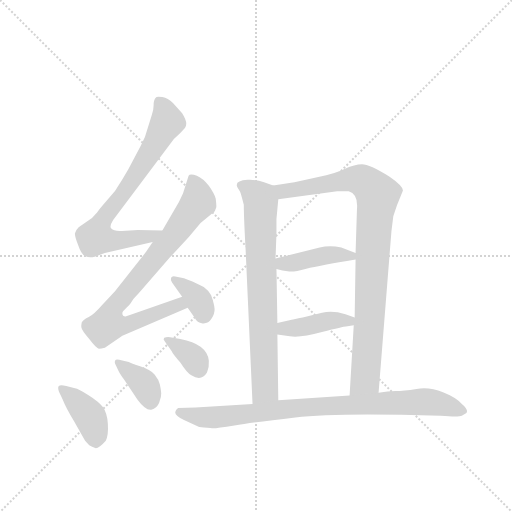
t = 0.00 s
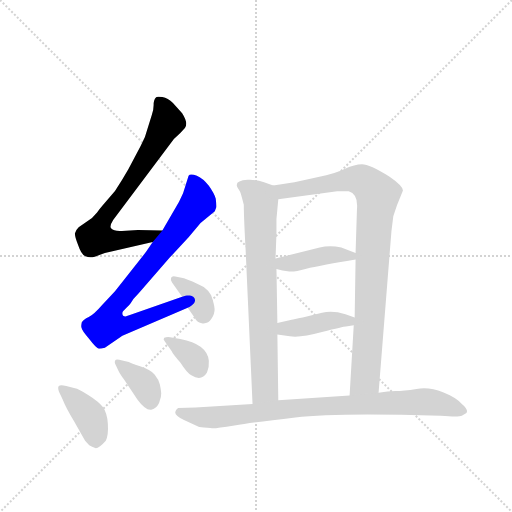
t = 1.60 s
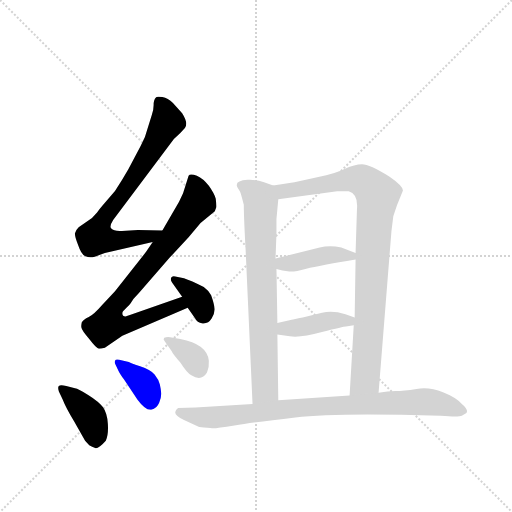
t = 3.20 s
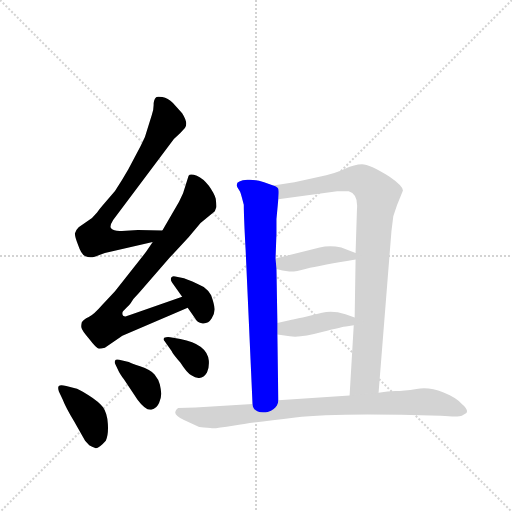
t = 4.81 s
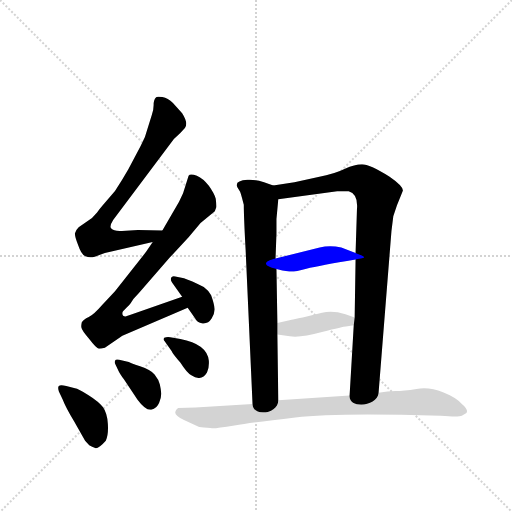
t = 6.41 s
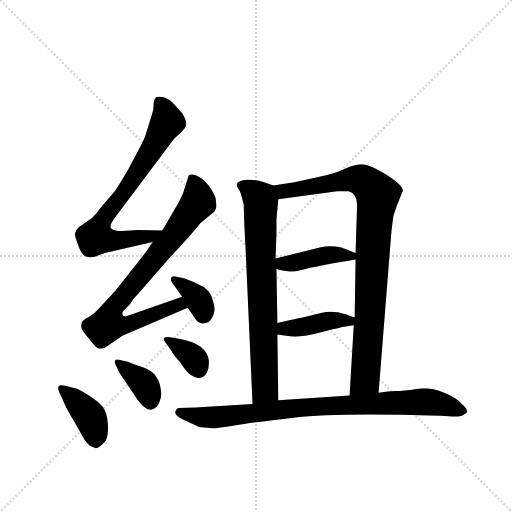
t = 8.01 s

The animated SVG that drew these frames (rendered in a browser with its animation timeline set to each time). Animation: 11 CSS @keyframes rules; one cycle of 8.01 s.

<svg version="1.1" viewBox="0 0 1024 1024" xmlns="http://www.w3.org/2000/svg">
  <g stroke="lightgray" stroke-dasharray="1,1" stroke-width="1" transform="scale(4, 4)">
    <line x1="0" y1="0" x2="256" y2="256"></line>
    <line x1="256" y1="0" x2="0" y2="256"></line>
    <line x1="128" y1="0" x2="128" y2="256"></line>
    <line x1="0" y1="128" x2="256" y2="128"></line>
  </g>
  <g transform="scale(0.92, -0.92) translate(60, -900)">
    <style type="text/css">
      
        @keyframes keyframes0 {
          from {
            stroke: blue;
            stroke-dashoffset: 740;
            stroke-width: 128;
          }
          71% {
            animation-timing-function: step-end;
            stroke: blue;
            stroke-dashoffset: 0;
            stroke-width: 128;
          }
          to {
            stroke: black;
            stroke-width: 1024;
          }
        }
        #make-me-a-hanzi-animation-0 {
          animation: keyframes0 0.8522135416666666s both;
          animation-delay: 0s;
          animation-timing-function: linear;
        }
      
        @keyframes keyframes1 {
          from {
            stroke: blue;
            stroke-dashoffset: 807;
            stroke-width: 128;
          }
          72% {
            animation-timing-function: step-end;
            stroke: blue;
            stroke-dashoffset: 0;
            stroke-width: 128;
          }
          to {
            stroke: black;
            stroke-width: 1024;
          }
        }
        #make-me-a-hanzi-animation-1 {
          animation: keyframes1 0.90673828125s both;
          animation-delay: 0.8522135416666666s;
          animation-timing-function: linear;
        }
      
        @keyframes keyframes2 {
          from {
            stroke: blue;
            stroke-dashoffset: 361;
            stroke-width: 128;
          }
          54% {
            animation-timing-function: step-end;
            stroke: blue;
            stroke-dashoffset: 0;
            stroke-width: 128;
          }
          to {
            stroke: black;
            stroke-width: 1024;
          }
        }
        #make-me-a-hanzi-animation-2 {
          animation: keyframes2 0.5437825520833334s both;
          animation-delay: 1.7589518229166665s;
          animation-timing-function: linear;
        }
      
        @keyframes keyframes3 {
          from {
            stroke: blue;
            stroke-dashoffset: 396;
            stroke-width: 128;
          }
          56% {
            animation-timing-function: step-end;
            stroke: blue;
            stroke-dashoffset: 0;
            stroke-width: 128;
          }
          to {
            stroke: black;
            stroke-width: 1024;
          }
        }
        #make-me-a-hanzi-animation-3 {
          animation: keyframes3 0.572265625s both;
          animation-delay: 2.302734375s;
          animation-timing-function: linear;
        }
      
        @keyframes keyframes4 {
          from {
            stroke: blue;
            stroke-dashoffset: 373;
            stroke-width: 128;
          }
          55% {
            animation-timing-function: step-end;
            stroke: blue;
            stroke-dashoffset: 0;
            stroke-width: 128;
          }
          to {
            stroke: black;
            stroke-width: 1024;
          }
        }
        #make-me-a-hanzi-animation-4 {
          animation: keyframes4 0.5535481770833334s both;
          animation-delay: 2.875s;
          animation-timing-function: linear;
        }
      
        @keyframes keyframes5 {
          from {
            stroke: blue;
            stroke-dashoffset: 352;
            stroke-width: 128;
          }
          53% {
            animation-timing-function: step-end;
            stroke: blue;
            stroke-dashoffset: 0;
            stroke-width: 128;
          }
          to {
            stroke: black;
            stroke-width: 1024;
          }
        }
        #make-me-a-hanzi-animation-5 {
          animation: keyframes5 0.5364583333333334s both;
          animation-delay: 3.4285481770833335s;
          animation-timing-function: linear;
        }
      
        @keyframes keyframes6 {
          from {
            stroke: blue;
            stroke-dashoffset: 745;
            stroke-width: 128;
          }
          71% {
            animation-timing-function: step-end;
            stroke: blue;
            stroke-dashoffset: 0;
            stroke-width: 128;
          }
          to {
            stroke: black;
            stroke-width: 1024;
          }
        }
        #make-me-a-hanzi-animation-6 {
          animation: keyframes6 0.8562825520833334s both;
          animation-delay: 3.965006510416667s;
          animation-timing-function: linear;
        }
      
        @keyframes keyframes7 {
          from {
            stroke: blue;
            stroke-dashoffset: 930;
            stroke-width: 128;
          }
          75% {
            animation-timing-function: step-end;
            stroke: blue;
            stroke-dashoffset: 0;
            stroke-width: 128;
          }
          to {
            stroke: black;
            stroke-width: 1024;
          }
        }
        #make-me-a-hanzi-animation-7 {
          animation: keyframes7 1.0068359375s both;
          animation-delay: 4.8212890625s;
          animation-timing-function: linear;
        }
      
        @keyframes keyframes8 {
          from {
            stroke: blue;
            stroke-dashoffset: 415;
            stroke-width: 128;
          }
          57% {
            animation-timing-function: step-end;
            stroke: blue;
            stroke-dashoffset: 0;
            stroke-width: 128;
          }
          to {
            stroke: black;
            stroke-width: 1024;
          }
        }
        #make-me-a-hanzi-animation-8 {
          animation: keyframes8 0.5877278645833334s both;
          animation-delay: 5.828125s;
          animation-timing-function: linear;
        }
      
        @keyframes keyframes9 {
          from {
            stroke: blue;
            stroke-dashoffset: 415;
            stroke-width: 128;
          }
          57% {
            animation-timing-function: step-end;
            stroke: blue;
            stroke-dashoffset: 0;
            stroke-width: 128;
          }
          to {
            stroke: black;
            stroke-width: 1024;
          }
        }
        #make-me-a-hanzi-animation-9 {
          animation: keyframes9 0.5877278645833334s both;
          animation-delay: 6.415852864583333s;
          animation-timing-function: linear;
        }
      
        @keyframes keyframes10 {
          from {
            stroke: blue;
            stroke-dashoffset: 872;
            stroke-width: 128;
          }
          74% {
            animation-timing-function: step-end;
            stroke: blue;
            stroke-dashoffset: 0;
            stroke-width: 128;
          }
          to {
            stroke: black;
            stroke-width: 1024;
          }
        }
        #make-me-a-hanzi-animation-10 {
          animation: keyframes10 0.9596354166666666s both;
          animation-delay: 7.003580729166666s;
          animation-timing-function: linear;
        }
      
    </style>
    
      <path d="M 205 398 Q 187 397 182 403 Q 177 408 186 422 L 318 598 L 332 611 L 342 622 Q 350 632 336 654 L 316 676 Q 305 687 293 689 Q 280 691 279 688 Q 274 683 274 672 Q 274 661 270 650 L 261 621 Q 256 600 246 583 L 219 532 Q 206 509 190 485 L 162 452 Q 156 445 151 438 L 140 426 L 111 406 Q 104 399 103 393 Q 102 387 110 367 Q 117 346 126 343 Q 134 339 146 342 L 168 350 L 272 374 C 301 381 323 398 293 399 L 240 400 L 205 398 Z" fill="lightgray"></path>
    
      <path d="M 272 374 L 258 353 L 190 267 L 163 238 Q 143 215 133 211 Q 123 206 121 203 Q 119 200 118 200 Q 116 192 117 188 Q 117 183 134 163 Q 150 142 155 142 Q 160 142 168 144 L 206 170 L 348 231 C 376 243 364 265 336 255 L 224 216 Q 223 216 213 212 Q 206 212 206 219 Q 206 222 208 224 L 216 232 Q 222 238 224 241 L 230 250 L 242 263 L 309 340 L 350 384 L 376 415 L 407 441 Q 409 447 410 449 Q 411 451 409 468 Q 406 479 394 496 Q 382 512 368 518 Q 353 523 350 518 L 338 480 Q 329 461 328 459 L 293 399 L 272 374 Z" fill="lightgray"></path>
    
      <path d="M 348 231 L 364 208 Q 368 198 380.5 197 Q 393 196 400 207.5 Q 407 219 406.5 228.5 Q 406 238 399 258 Q 394 268 383 276 Q 355 290 340 295 L 321 299 Q 314 301 312 296 Q 310 291 314 286 L 336 255 L 348 231 Z" fill="lightgray"></path>
    
      <path d="M 76 32 Q 83 14 101 -16 L 125 -58 L 134 -68 Q 140 -72 147 -74 Q 154 -76 170 -58 Q 176 -45 174.5 -21.5 Q 173 2 164 14.5 Q 155 27 132.5 41 Q 110 55 103 56 L 84 61 Q 71 64 68 61 Q 65 58 68 49 L 76 32 Z" fill="lightgray"></path>
    
      <path d="M 199 118 Q 192 120 190 116 Q 189 112 190 110 L 198 93 Q 200 88 209 76 L 239 31 Q 257 7 269 9.5 Q 281 12 286 24.5 Q 291 37 290.5 45 Q 290 53 287.5 64 Q 285 75 276 86 Q 267 97 244.5 104 Q 222 111 220 113 L 199 118 Z" fill="lightgray"></path>
    
      <path d="M 310 167 Q 303 168 297 166 Q 294 162 298 158 L 313 137 Q 316 130 332 112 Q 346 90 356 84 Q 378 70 390 90 Q 395 101 394 116 Q 390 152 332 163 L 310 167 Z" fill="lightgray"></path>
    
      <path d="M 534 497 L 514 504 Q 496 510 478 509 Q 449 507 456 493 L 462 483 Q 464 478 466 470 L 470 455 Q 470 429 474 356 L 489 22 C 490 -8 545 0 545 30 L 543 173 L 543 198 L 541 315 L 539 338 L 541 393 L 541 424 L 545 467 C 547 492 547 492 534 497 Z" fill="lightgray"></path>
    
      <path d="M 816 486 Q 816 496 787 516 Q 743 543 727 543 Q 711 543 690 533 Q 668 522 632 515 L 580 504 L 534 497 C 504 492 515 463 545 467 L 673 484 Q 692 485 698 484 Q 719 478 716 445 L 713 350 L 713 336 L 711 210 L 709 193 L 700 40 C 698 10 761 16 763 46 L 791 398 L 795 430 L 803 454 L 816 486 Z" fill="lightgray"></path>
    
      <path d="M 541 315 L 554 312 L 569 310 Q 577 308 606 316 Q 635 323 713 336 C 738 340 738 340 713 350 L 682 362 Q 657 367 635 362 L 539 338 C 510 331 512 322 541 315 Z" fill="lightgray"></path>
    
      <path d="M 574 205 L 543 198 C 514 191 513 177 543 173 L 570 169 Q 592 165 640 178 Q 687 190 692 190 L 709 193 C 739 198 739 200 711 210 L 691 217 Q 662 226 640 220 L 598 210 Q 578 206 574 205 Z" fill="lightgray"></path>
    
      <path d="M 489 22 L 365 14 L 327 13 Q 310 0 340 -13 L 373 -28 Q 395 -30 401 -31 Q 407 -32 449.5 -25 Q 492 -18 582 -7.5 Q 672 3 898 -4 Q 937 -7 944 -4 L 954 2 Q 959 10 944 22 Q 932 36 903 47.5 Q 874 59 845.5 54.5 Q 817 50 800 50 Q 783 50 763 46 L 700 40 L 545 30 L 489 22 Z" fill="lightgray"></path>
    
    
      <clipPath id="make-me-a-hanzi-clip-0">
        <path d="M 205 398 Q 187 397 182 403 Q 177 408 186 422 L 318 598 L 332 611 L 342 622 Q 350 632 336 654 L 316 676 Q 305 687 293 689 Q 280 691 279 688 Q 274 683 274 672 Q 274 661 270 650 L 261 621 Q 256 600 246 583 L 219 532 Q 206 509 190 485 L 162 452 Q 156 445 151 438 L 140 426 L 111 406 Q 104 399 103 393 Q 102 387 110 367 Q 117 346 126 343 Q 134 339 146 342 L 168 350 L 272 374 C 301 381 323 398 293 399 L 240 400 L 205 398 Z"></path>
      </clipPath>
      <path clip-path="url(#make-me-a-hanzi-clip-0)" d="M 286 679 L 297 663 L 302 632 L 224 502 L 163 421 L 150 383 L 185 376 L 216 379 L 266 386 L 286 397" fill="none" id="make-me-a-hanzi-animation-0" stroke-dasharray="612 1224" stroke-linecap="round"></path>
    
      <clipPath id="make-me-a-hanzi-clip-1">
        <path d="M 272 374 L 258 353 L 190 267 L 163 238 Q 143 215 133 211 Q 123 206 121 203 Q 119 200 118 200 Q 116 192 117 188 Q 117 183 134 163 Q 150 142 155 142 Q 160 142 168 144 L 206 170 L 348 231 C 376 243 364 265 336 255 L 224 216 Q 223 216 213 212 Q 206 212 206 219 Q 206 222 208 224 L 216 232 Q 222 238 224 241 L 230 250 L 242 263 L 309 340 L 350 384 L 376 415 L 407 441 Q 409 447 410 449 Q 411 451 409 468 Q 406 479 394 496 Q 382 512 368 518 Q 353 523 350 518 L 338 480 Q 329 461 328 459 L 293 399 L 272 374 Z"></path>
      </clipPath>
      <path clip-path="url(#make-me-a-hanzi-clip-1)" d="M 357 509 L 371 461 L 316 385 L 184 227 L 177 212 L 180 195 L 221 195 L 329 238 L 338 234" fill="none" id="make-me-a-hanzi-animation-1" stroke-dasharray="679 1358" stroke-linecap="round"></path>
    
      <clipPath id="make-me-a-hanzi-clip-2">
        <path d="M 348 231 L 364 208 Q 368 198 380.5 197 Q 393 196 400 207.5 Q 407 219 406.5 228.5 Q 406 238 399 258 Q 394 268 383 276 Q 355 290 340 295 L 321 299 Q 314 301 312 296 Q 310 291 314 286 L 336 255 L 348 231 Z"></path>
      </clipPath>
      <path clip-path="url(#make-me-a-hanzi-clip-2)" d="M 318 292 L 364 258 L 381 227 L 380 215" fill="none" id="make-me-a-hanzi-animation-2" stroke-dasharray="233 466" stroke-linecap="round"></path>
    
      <clipPath id="make-me-a-hanzi-clip-3">
        <path d="M 76 32 Q 83 14 101 -16 L 125 -58 L 134 -68 Q 140 -72 147 -74 Q 154 -76 170 -58 Q 176 -45 174.5 -21.5 Q 173 2 164 14.5 Q 155 27 132.5 41 Q 110 55 103 56 L 84 61 Q 71 64 68 61 Q 65 58 68 49 L 76 32 Z"></path>
      </clipPath>
      <path clip-path="url(#make-me-a-hanzi-clip-3)" d="M 73 55 L 136 -7 L 147 -57" fill="none" id="make-me-a-hanzi-animation-3" stroke-dasharray="268 536" stroke-linecap="round"></path>
    
      <clipPath id="make-me-a-hanzi-clip-4">
        <path d="M 199 118 Q 192 120 190 116 Q 189 112 190 110 L 198 93 Q 200 88 209 76 L 239 31 Q 257 7 269 9.5 Q 281 12 286 24.5 Q 291 37 290.5 45 Q 290 53 287.5 64 Q 285 75 276 86 Q 267 97 244.5 104 Q 222 111 220 113 L 199 118 Z"></path>
      </clipPath>
      <path clip-path="url(#make-me-a-hanzi-clip-4)" d="M 195 113 L 254 64 L 267 26" fill="none" id="make-me-a-hanzi-animation-4" stroke-dasharray="245 490" stroke-linecap="round"></path>
    
      <clipPath id="make-me-a-hanzi-clip-5">
        <path d="M 310 167 Q 303 168 297 166 Q 294 162 298 158 L 313 137 Q 316 130 332 112 Q 346 90 356 84 Q 378 70 390 90 Q 395 101 394 116 Q 390 152 332 163 L 310 167 Z"></path>
      </clipPath>
      <path clip-path="url(#make-me-a-hanzi-clip-5)" d="M 304 163 L 351 131 L 372 98" fill="none" id="make-me-a-hanzi-animation-5" stroke-dasharray="224 448" stroke-linecap="round"></path>
    
      <clipPath id="make-me-a-hanzi-clip-6">
        <path d="M 534 497 L 514 504 Q 496 510 478 509 Q 449 507 456 493 L 462 483 Q 464 478 466 470 L 470 455 Q 470 429 474 356 L 489 22 C 490 -8 545 0 545 30 L 543 173 L 543 198 L 541 315 L 539 338 L 541 393 L 541 424 L 545 467 C 547 492 547 492 534 497 Z"></path>
      </clipPath>
      <path clip-path="url(#make-me-a-hanzi-clip-6)" d="M 471 496 L 507 462 L 516 55 L 495 30" fill="none" id="make-me-a-hanzi-animation-6" stroke-dasharray="617 1234" stroke-linecap="round"></path>
    
      <clipPath id="make-me-a-hanzi-clip-7">
        <path d="M 816 486 Q 816 496 787 516 Q 743 543 727 543 Q 711 543 690 533 Q 668 522 632 515 L 580 504 L 534 497 C 504 492 515 463 545 467 L 673 484 Q 692 485 698 484 Q 719 478 716 445 L 713 350 L 713 336 L 711 210 L 709 193 L 700 40 C 698 10 761 16 763 46 L 791 398 L 795 430 L 803 454 L 816 486 Z"></path>
      </clipPath>
      <path clip-path="url(#make-me-a-hanzi-clip-7)" d="M 543 492 L 564 485 L 707 511 L 735 503 L 761 476 L 735 87 L 733 75 L 707 47" fill="none" id="make-me-a-hanzi-animation-7" stroke-dasharray="802 1604" stroke-linecap="round"></path>
    
      <clipPath id="make-me-a-hanzi-clip-8">
        <path d="M 541 315 L 554 312 L 569 310 Q 577 308 606 316 Q 635 323 713 336 C 738 340 738 340 713 350 L 682 362 Q 657 367 635 362 L 539 338 C 510 331 512 322 541 315 Z"></path>
      </clipPath>
      <path clip-path="url(#make-me-a-hanzi-clip-8)" d="M 548 333 L 564 327 L 658 346 L 704 343" fill="none" id="make-me-a-hanzi-animation-8" stroke-dasharray="287 574" stroke-linecap="round"></path>
    
      <clipPath id="make-me-a-hanzi-clip-9">
        <path d="M 574 205 L 543 198 C 514 191 513 177 543 173 L 570 169 Q 592 165 640 178 Q 687 190 692 190 L 709 193 C 739 198 739 200 711 210 L 691 217 Q 662 226 640 220 L 598 210 Q 578 206 574 205 Z"></path>
      </clipPath>
      <path clip-path="url(#make-me-a-hanzi-clip-9)" d="M 551 179 L 558 186 L 658 203 L 692 204 L 704 198" fill="none" id="make-me-a-hanzi-animation-9" stroke-dasharray="287 574" stroke-linecap="round"></path>
    
      <clipPath id="make-me-a-hanzi-clip-10">
        <path d="M 489 22 L 365 14 L 327 13 Q 310 0 340 -13 L 373 -28 Q 395 -30 401 -31 Q 407 -32 449.5 -25 Q 492 -18 582 -7.5 Q 672 3 898 -4 Q 937 -7 944 -4 L 954 2 Q 959 10 944 22 Q 932 36 903 47.5 Q 874 59 845.5 54.5 Q 817 50 800 50 Q 783 50 763 46 L 700 40 L 545 30 L 489 22 Z"></path>
      </clipPath>
      <path clip-path="url(#make-me-a-hanzi-clip-10)" d="M 334 3 L 384 -8 L 409 -7 L 600 15 L 855 27 L 900 22 L 945 7" fill="none" id="make-me-a-hanzi-animation-10" stroke-dasharray="744 1488" stroke-linecap="round"></path>
    
  </g>
</svg>
